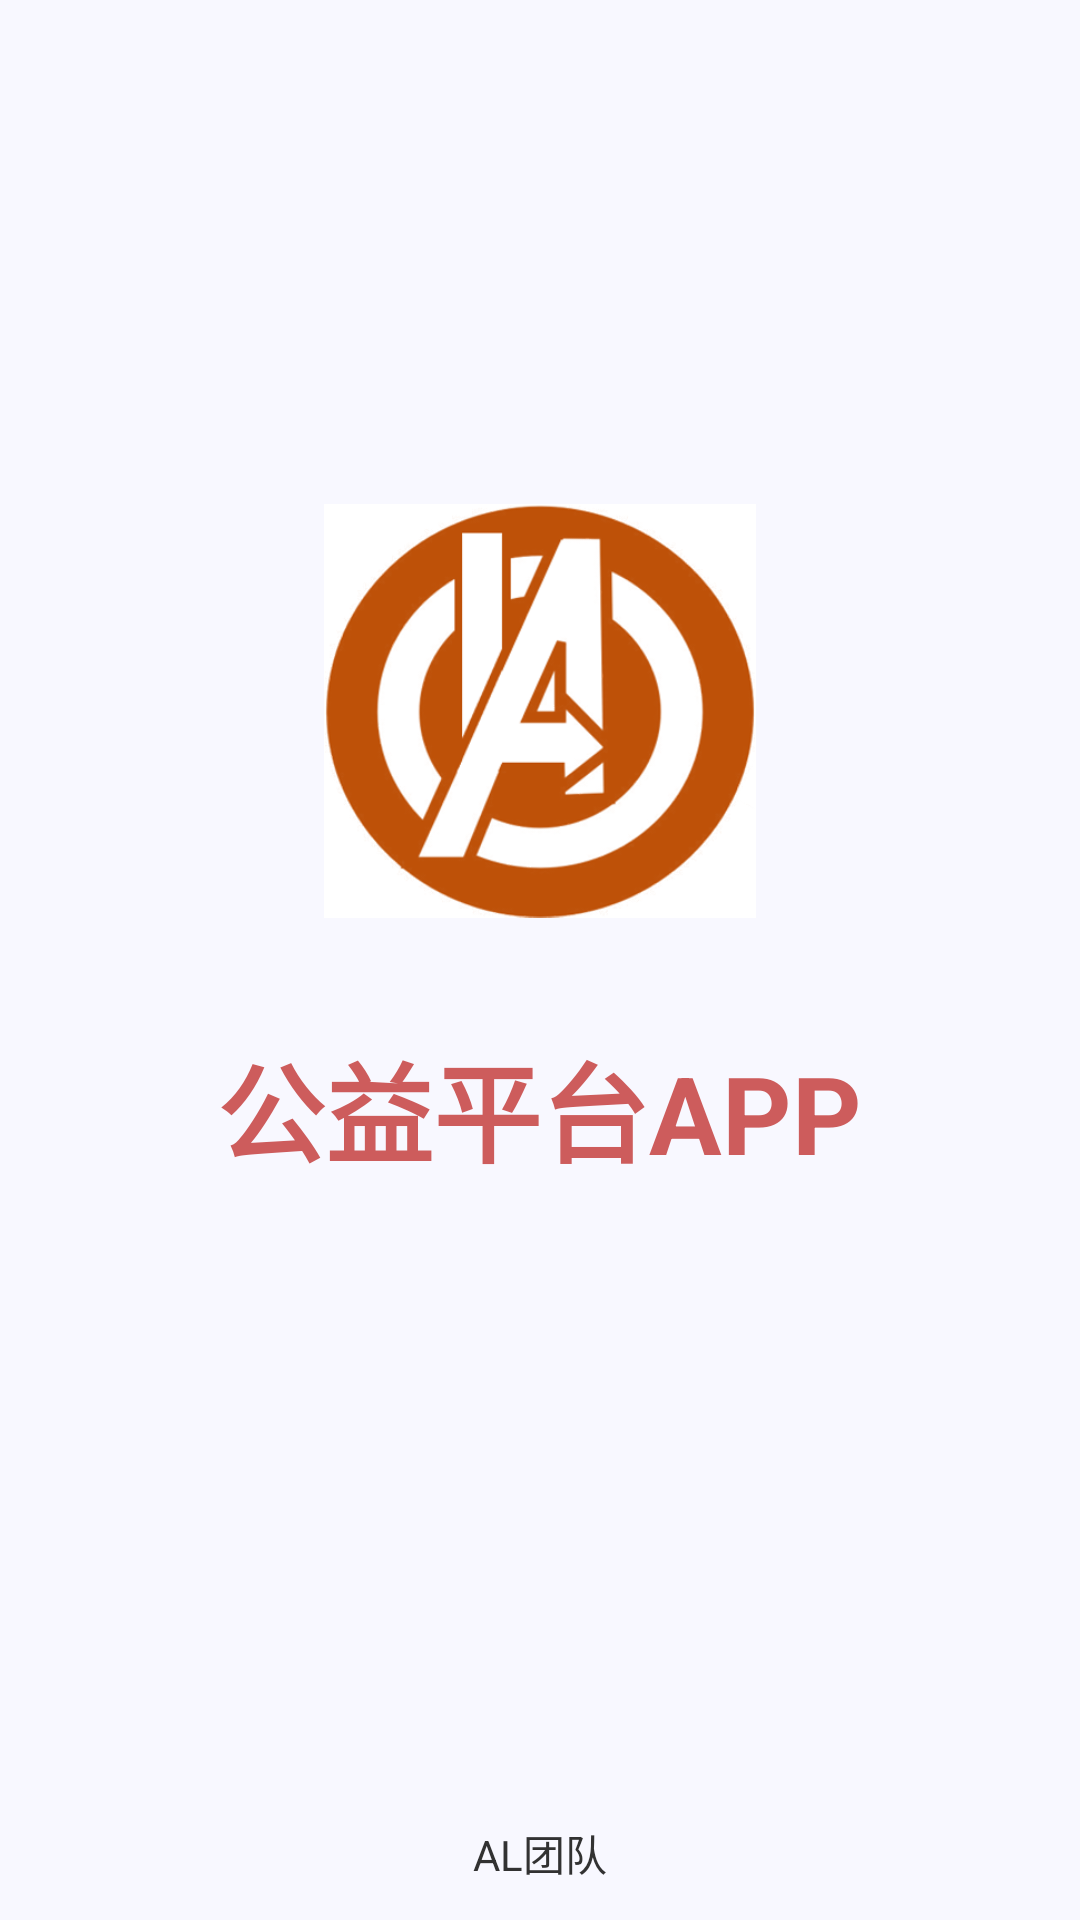

The Android layout XML behind this screen, and the referenced resources:
<!-- AndroidManifest.xml: application theme Theme.AppCompat.Light.NoActionBar -->
<!-- res/layout/splash_screen_view.xml -->
<?xml version="1.0" encoding="utf-8"?>
<RelativeLayout xmlns:android="http://schemas.android.com/apk/res/android"
    xmlns:app="http://schemas.android.com/apk/res-auto"
    xmlns:tools="http://schemas.android.com/tools"
    android:id="@+id/listViewBig"
    android:layout_width="fill_parent"
    android:layout_height="fill_parent"
    android:background="@color/ghostwhite">

    <TextView
        android:id="@+id/textView"
        android:layout_width="wrap_content"
        android:layout_height="wrap_content"
        android:layout_alignParentBottom="true"
        android:layout_centerHorizontal="true"
        android:layout_marginBottom="12dp"
        android:text="@string/school_name"
        android:textColor="@color/dim_foreground_dark_inverse" />

    <ImageView
        android:layout_width="144dp"
        android:layout_height="138dp"
        android:layout_centerHorizontal="true"
        android:layout_marginTop="168dp"
        android:src="@mipmap/img_team_logo" />

    <TextView
        android:id="@+id/splashTitle"
        android:layout_width="wrap_content"
        android:layout_height="wrap_content"
        android:layout_alignParentTop="true"
        android:layout_centerHorizontal="true"
        android:layout_marginTop="343dp"
        android:text="公益平台APP"
        android:textAllCaps="true"
        android:textColor="@color/indianred"
        android:textSize="36sp"
        android:textStyle="normal|bold" />

</RelativeLayout>
<!-- resources referenced by this layout -->
<resources>
  <color name="dim_foreground_dark_inverse">#323232</color>
  <color name="ghostwhite">#F8F8FF</color>
  <color name="indianred">#CD5C5C</color>
  <!-- mipmap img_team_logo: png bitmap (mipmap-xxhdpi, 66054 bytes) -->
  <string name="school_name">AL团队</string>
</resources>
